Photos from the image-classification dataset "dataset" in the GitHub repository dakshhkhatri/HelmVision. Its 2 classes are: helmet, no helmet.

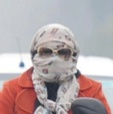
Label: no helmet

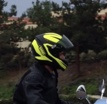
Label: helmet

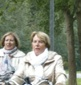
Label: no helmet

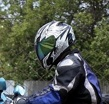
Label: helmet

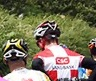
Label: helmet

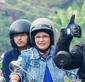
Label: helmet
